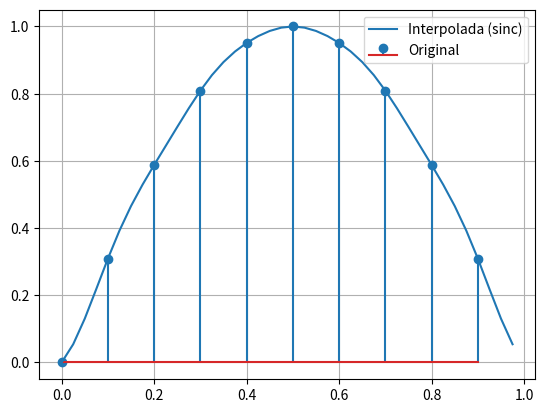
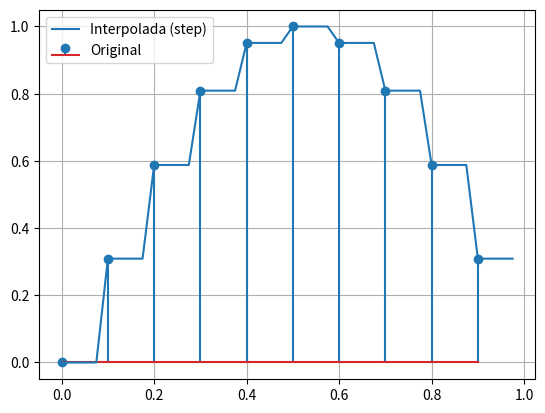
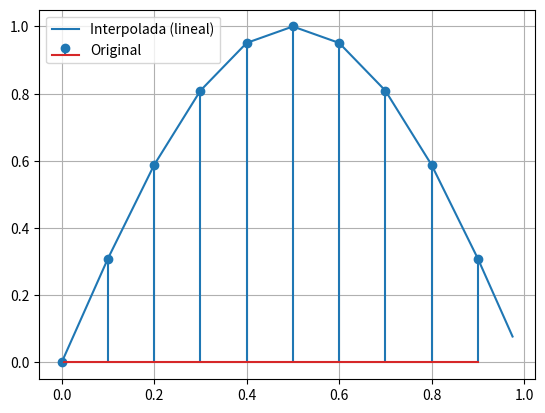

Here is the Python script that generated these plots, in order:
import numpy as np
import matplotlib.pyplot as plt

def senoidal(tini, tfin, fm, fs, fase):

    T = 1 / fm
    t = np.arange(tini, tfin, T)
    x = np.sin(2 * np.pi * fs * t + fase)

    return t, x

def sinc_interp(x, t, ti, fs):
    xi = np.zeros(len(ti))

    for i in range(len(ti)):
        suma = 0
        for n in range(len(t)):
            mT, nT, T = ti[i], t[n], t[1] - t[0]
            tau = (mT - nT) / T
            
            arg = 2 * np.pi * fs * tau

            if arg == 0:
                valor = 1
            else:
                valor = np.sin(arg) / arg

            suma += x[n] * valor
        
        xi[i] = suma

    return xi

def step_interp(x, t, ti, fs):
    xi = np.zeros(len(ti))

    for i in range(len(ti)):
        suma = 0
        for n in range(len(t)):
            mT, nT, T = ti[i], t[n], t[1] - t[0]
            tau = (mT - nT) / T
        
            #arg = 2 * np.pi * fs * tau

            eps = 1e-9 #tolerancia para evitar problemas de precisión con valores muy cercanos a los limites
            if 0 <= tau + eps < 1:
                valor = 1
            else:
                valor = 0

            suma += x[n] * valor
        
        xi[i] = suma

    return xi

def line_interp(x, t, ti, fs):
    xi = np.zeros(len(ti))

    for i in range(len(ti)):
        suma = 0
        for n in range(len(t)):
            mT, nT, T = ti[i], t[n], t[1] - t[0]
            tau = (mT - nT) / T
        
            #arg = 2 * np.pi * fs * tau

            if np.abs(tau) < 1:
                valor = 1 - np.abs(tau)
            else:
                valor = 0

            suma += x[n] * valor
        
        xi[i] = suma

    return xi

plt.rcParams['axes.grid'] = True

fm = 10
fm_new = 40
T = 1 / fm
Ti = 1 / fm_new

t, x = senoidal(0, 1, fm, 0.5, 0)
ti = np.arange(0, 1, Ti)

xi = sinc_interp(x, t, ti, 0.5)
plt.stem(t, x, label="Original")
plt.plot(ti, xi, label="Interpolada (sinc)")
plt.legend()
plt.show()

xi_step = step_interp(x, t, ti, 0.5)
plt.stem(t, x, label="Original")
plt.plot(ti, xi_step, label="Interpolada (step)")
plt.legend()
plt.show()

xi_line = line_interp(x, t, ti, 0.5)
plt.stem(t, x, label="Original")
plt.plot(ti, xi_line, label="Interpolada (lineal)")
plt.legend()
plt.show()
